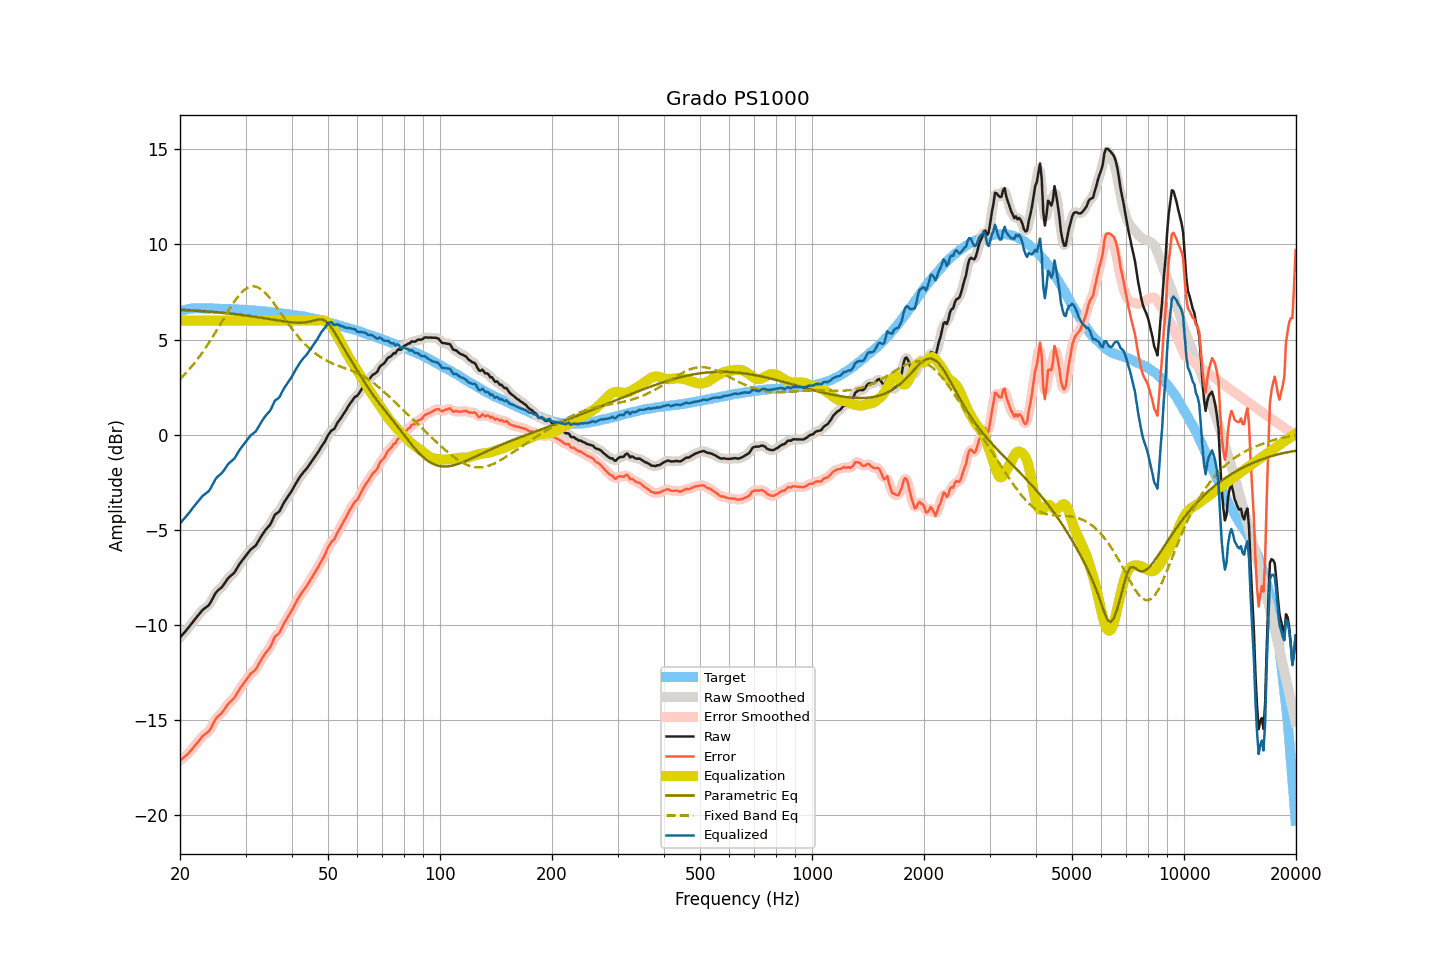

The file beside this chart, header and first rows:
frequency, raw, smoothed, error, error_smoothed, equalization, parametric_eq, fixed_band_eq, equalized_raw, equalized_smoothed, target
20.00, -10.68, -10.67, -17.15, -17.14, 6.00, 6.57, 2.92, -4.68, -4.67, 6.47
20.20, -10.58, -10.58, -17.08, -17.08, 6.00, 6.56, 3.01, -4.58, -4.58, 6.50
20.40, -10.48, -10.48, -17.01, -17.01, 6.00, 6.56, 3.09, -4.48, -4.48, 6.53
20.61, -10.39, -10.38, -16.94, -16.94, 6.00, 6.55, 3.18, -4.39, -4.38, 6.55
20.81, -10.29, -10.29, -16.87, -16.87, 6.00, 6.55, 3.27, -4.29, -4.29, 6.58
21.02, -10.19, -10.18, -16.80, -16.79, 6.00, 6.54, 3.36, -4.19, -4.18, 6.61
21.23, -10.08, -10.08, -16.70, -16.70, 6.00, 6.54, 3.46, -4.08, -4.08, 6.62
21.44, -9.96, -9.97, -16.59, -16.60, 6.00, 6.53, 3.56, -3.96, -3.97, 6.63
21.66, -9.86, -9.86, -16.50, -16.49, 6.00, 6.53, 3.66, -3.86, -3.86, 6.64
21.87, -9.74, -9.75, -16.38, -16.39, 6.00, 6.52, 3.76, -3.74, -3.75, 6.64
22.09, -9.64, -9.64, -16.29, -16.29, 6.00, 6.52, 3.87, -3.64, -3.64, 6.65
22.31, -9.53, -9.54, -16.18, -16.19, 6.00, 6.51, 3.98, -3.53, -3.54, 6.65
22.54, -9.44, -9.43, -16.08, -16.08, 6.00, 6.51, 4.09, -3.44, -3.43, 6.65
22.76, -9.34, -9.33, -15.98, -15.97, 6.00, 6.50, 4.21, -3.34, -3.33, 6.65
22.99, -9.23, -9.24, -15.86, -15.88, 6.00, 6.49, 4.33, -3.23, -3.24, 6.63
23.22, -9.17, -9.16, -15.80, -15.80, 6.00, 6.49, 4.45, -3.17, -3.16, 6.63
23.45, -9.10, -9.10, -15.73, -15.73, 6.00, 6.48, 4.57, -3.10, -3.10, 6.63
23.69, -9.04, -9.04, -15.67, -15.67, 6.00, 6.47, 4.70, -3.04, -3.04, 6.63
23.92, -8.96, -8.95, -15.60, -15.58, 6.00, 6.47, 4.83, -2.96, -2.95, 6.63
24.16, -8.83, -8.83, -15.48, -15.47, 6.00, 6.46, 4.96, -2.83, -2.83, 6.64
24.40, -8.67, -8.68, -15.31, -15.31, 6.00, 6.45, 5.09, -2.67, -2.68, 6.64
24.65, -8.52, -8.51, -15.15, -15.15, 6.00, 6.45, 5.23, -2.52, -2.51, 6.63
24.89, -8.35, -8.37, -14.98, -15.00, 6.00, 6.44, 5.37, -2.35, -2.37, 6.63
25.14, -8.25, -8.25, -14.87, -14.88, 6.00, 6.43, 5.51, -2.25, -2.25, 6.63
25.39, -8.16, -8.17, -14.79, -14.79, 6.00, 6.42, 5.65, -2.16, -2.17, 6.63
25.65, -8.10, -8.10, -14.72, -14.72, 6.00, 6.42, 5.79, -2.10, -2.10, 6.63
25.91, -8.03, -8.02, -14.64, -14.63, 6.00, 6.41, 5.93, -2.03, -2.02, 6.61
26.16, -7.91, -7.92, -14.53, -14.53, 6.00, 6.40, 6.08, -1.91, -1.92, 6.61
26.43, -7.80, -7.79, -14.41, -14.40, 6.00, 6.39, 6.22, -1.80, -1.79, 6.61
26.69, -7.67, -7.67, -14.28, -14.28, 6.00, 6.38, 6.36, -1.67, -1.67, 6.61
26.96, -7.55, -7.56, -14.16, -14.17, 6.00, 6.37, 6.50, -1.55, -1.56, 6.61
27.23, -7.47, -7.47, -14.08, -14.08, 6.00, 6.36, 6.63, -1.47, -1.47, 6.61
27.50, -7.40, -7.40, -14.00, -14.00, 6.00, 6.36, 6.77, -1.40, -1.40, 6.61
27.77, -7.32, -7.32, -13.92, -13.92, 6.00, 6.35, 6.90, -1.32, -1.32, 6.60
28.05, -7.24, -7.22, -13.83, -13.81, 6.00, 6.34, 7.02, -1.24, -1.22, 6.59
28.33, -7.10, -7.10, -13.68, -13.68, 6.00, 6.33, 7.14, -1.10, -1.10, 6.58
28.62, -6.96, -6.96, -13.54, -13.54, 6.00, 6.32, 7.25, -0.96, -0.96, 6.58
28.90, -6.82, -6.82, -13.39, -13.40, 6.00, 6.31, 7.35, -0.82, -0.82, 6.58
29.19, -6.70, -6.70, -13.26, -13.27, 6.00, 6.30, 7.45, -0.70, -0.70, 6.57
29.48, -6.59, -6.58, -13.16, -13.15, 6.00, 6.29, 7.53, -0.59, -0.58, 6.58
29.78, -6.48, -6.48, -13.04, -13.04, 6.00, 6.27, 7.61, -0.48, -0.48, 6.56
30.08, -6.37, -6.37, -12.93, -12.93, 6.00, 6.26, 7.67, -0.37, -0.37, 6.56
30.38, -6.26, -6.25, -12.81, -12.81, 6.00, 6.25, 7.72, -0.26, -0.25, 6.55
30.68, -6.15, -6.15, -12.69, -12.69, 6.00, 6.24, 7.76, -0.15, -0.15, 6.55
30.99, -6.04, -6.05, -12.57, -12.59, 6.00, 6.23, 7.79, -0.04, -0.05, 6.54
31.30, -5.98, -5.98, -12.51, -12.51, 6.00, 6.22, 7.80, 0.02, 0.02, 6.53
31.61, -5.91, -5.91, -12.44, -12.44, 6.00, 6.20, 7.80, 0.09, 0.09, 6.53
31.93, -5.85, -5.83, -12.37, -12.35, 6.00, 6.19, 7.78, 0.15, 0.17, 6.52
32.24, -5.71, -5.71, -12.22, -12.22, 6.00, 6.18, 7.76, 0.29, 0.29, 6.51
32.57, -5.57, -5.57, -12.07, -12.08, 6.00, 6.17, 7.72, 0.43, 0.43, 6.50
32.89, -5.43, -5.43, -11.93, -11.93, 6.00, 6.15, 7.67, 0.57, 0.57, 6.50
33.22, -5.29, -5.29, -11.77, -11.78, 6.00, 6.14, 7.61, 0.71, 0.71, 6.49
33.55, -5.16, -5.16, -11.65, -11.64, 6.00, 6.13, 7.54, 0.84, 0.84, 6.49
33.89, -5.04, -5.04, -11.51, -11.52, 6.00, 6.11, 7.46, 0.96, 0.96, 6.47
34.23, -4.94, -4.94, -11.41, -11.41, 6.00, 6.10, 7.37, 1.06, 1.06, 6.47
34.57, -4.85, -4.85, -11.30, -11.30, 6.00, 6.09, 7.28, 1.15, 1.15, 6.46
34.92, -4.75, -4.73, -11.19, -11.18, 6.00, 6.07, 7.17, 1.25, 1.27, 6.44
35.27, -4.59, -4.57, -11.03, -11.01, 6.00, 6.06, 7.07, 1.41, 1.43, 6.44
35.62, -4.41, -4.40, -10.83, -10.83, 6.00, 6.05, 6.95, 1.59, 1.60, 6.43
35.97, -4.22, -4.26, -10.63, -10.68, 6.00, 6.03, 6.84, 1.78, 1.74, 6.41
... 635 more rows
